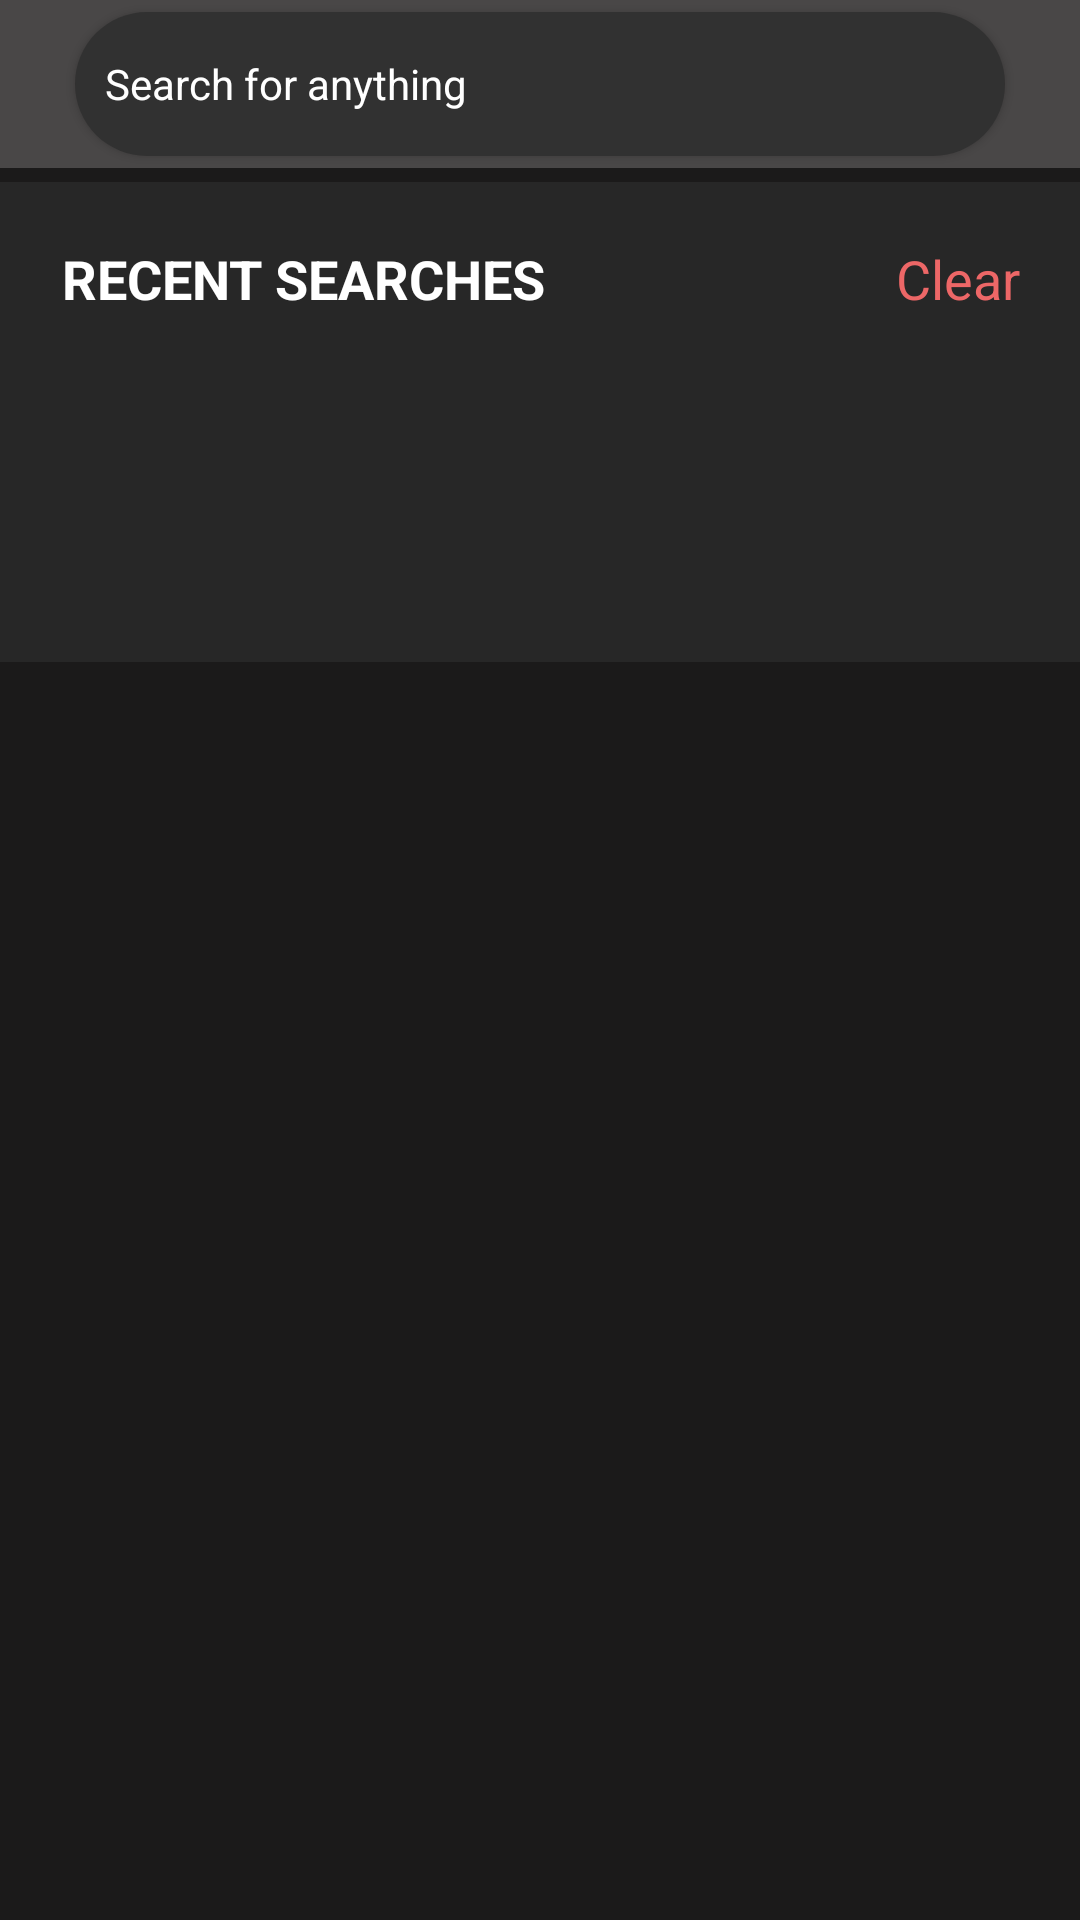

Here is an Android app screen rendered from its layout file. Give the layout XML and the strings, colors and styles it references.
<!-- AndroidManifest.xml: application theme Theme.AppCompat.NoActionBar -->
<!-- res/layout/activity_search.xml -->
<?xml version="1.0" encoding="utf-8"?>
<androidx.constraintlayout.widget.ConstraintLayout xmlns:android="http://schemas.android.com/apk/res/android"
    xmlns:app="http://schemas.android.com/apk/res-auto"
    xmlns:tools="http://schemas.android.com/tools"
    android:layout_width="match_parent"
    android:layout_height="match_parent"
    android:background="@color/search_background"

    tools:context=".SearchActivity">

    <LinearLayout
        android:id="@+id/layoutToolBar"
        android:layout_width="match_parent"
        android:layout_height="?actionBarSize"
        android:background="#494747"
        android:gravity="center_vertical"
        android:orientation="horizontal"
        android:paddingStart="15dp"
        android:paddingEnd="15dp"
        app:layout_constraintTop_toTopOf="parent">

        <ImageView
            android:id="@+id/arrow_icon"
            android:layout_width="wrap_content"
            android:layout_height="wrap_content"
            android:contentDescription="@string/arrow_icon"
            android:padding="5dp"
            android:src="@drawable/baseline_arrow_back_24" />

        <EditText
            android:id="@+id/searchbar"
            android:layout_width="0dp"
            android:layout_height="48dp"
            android:layout_weight="1"
            android:background="@drawable/search_round_edges"
            android:drawablePadding="10dp"
            android:elevation="2dp"
            android:imeOptions="actionSearch"
            android:inputType="text"
            android:ems="10"
            android:fadingEdge="none"
            android:hint="@string/search_bar_hint"
            android:padding="10dp"
            android:shadowColor="#000000"
            android:textColor="#FFFFFF"
            android:textColorHint="#FFFFFF"
            android:textSize="14sp"
            android:autofillHints="" />
        <ImageView
            android:id="@+id/mic_icon"
            android:layout_width="wrap_content"
            android:layout_height="wrap_content"
            android:contentDescription="@string/mic_icon"
            android:padding="5dp"
            android:src="@drawable/baseline_mic_24" />
    </LinearLayout>

    <androidx.constraintlayout.widget.ConstraintLayout
        android:layout_width="match_parent"
        android:layout_height="160dp"
        android:id="@+id/recent_search"
        android:background="@color/nav_menu_color"
        app:layout_constraintBottom_toBottomOf="parent"
        app:layout_constraintEnd_toEndOf="parent"
        app:layout_constraintHorizontal_bias="0.0"
        app:layout_constraintStart_toStartOf="parent"
        app:layout_constraintTop_toBottomOf="@+id/layoutToolBar"
        app:layout_constraintVertical_bias="0.011">

        <TextView
            android:id="@+id/RecentSearches"
            android:layout_width="wrap_content"
            android:layout_height="wrap_content"
            android:padding="20dp"
            android:text="@string/recent_search"
            android:textColor="@color/white"
            android:textSize="18sp"
            android:textStyle="bold"
            app:layout_constraintBottom_toBottomOf="parent"
            app:layout_constraintEnd_toEndOf="parent"
            app:layout_constraintHorizontal_bias="0.005"
            app:layout_constraintStart_toStartOf="parent"
            app:layout_constraintTop_toTopOf="parent"
            app:layout_constraintVertical_bias="0.0" />

        <TextView
            android:id="@+id/ClearSearches"
            android:layout_width="wrap_content"
            android:layout_height="wrap_content"

            android:padding="20dp"
            android:text="@string/clear_search"
            android:textColor="@color/clear_color"
            android:textSize="18sp"
            app:layout_constraintEnd_toEndOf="parent"
            app:layout_constraintTop_toTopOf="parent" />

        <HorizontalScrollView
            android:id="@+id/search_scroll"
            android:layout_width="match_parent"
            android:layout_height="100dp"
            android:contentDescription="@string/scroll_view_desc"
            app:layout_constraintBottom_toBottomOf="parent"
            app:layout_constraintStart_toStartOf="parent"
            app:layout_constraintTop_toBottomOf="@+id/RecentSearches">
            <LinearLayout
                android:id="@+id/scroll_view"
                android:layout_width="wrap_content"
                android:layout_height="wrap_content"
                android:orientation="horizontal" />
        </HorizontalScrollView>

    </androidx.constraintlayout.widget.ConstraintLayout>

</androidx.constraintlayout.widget.ConstraintLayout>
<!-- resources referenced by this layout -->
<resources>
  <color name="clear_color">#ED6767</color>
  <color name="nav_menu_color">#272727</color>
  <color name="search_background">#1B1A1A</color>
  <color name="white">#FFFFFFFF</color>
  <!-- drawable search_round_edges (drawable) -->
  <shape xmlns:android="http://schemas.android.com/apk/res/android"
      android:shape="rectangle">
      <solid android:color="#313131" />
      <corners
          android:radius="50dp"/>
  </shape>
  <string name="arrow_icon">Arrow Icon</string>
  <string name="clear_search">Clear</string>
  <string name="mic_icon">Mic Icon</string>
  <string name="recent_search">RECENT SEARCHES</string>
  <string name="scroll_view_desc">Horizontal Scroll view</string>
  <string name="search_bar_hint">Search for anything</string>
</resources>
